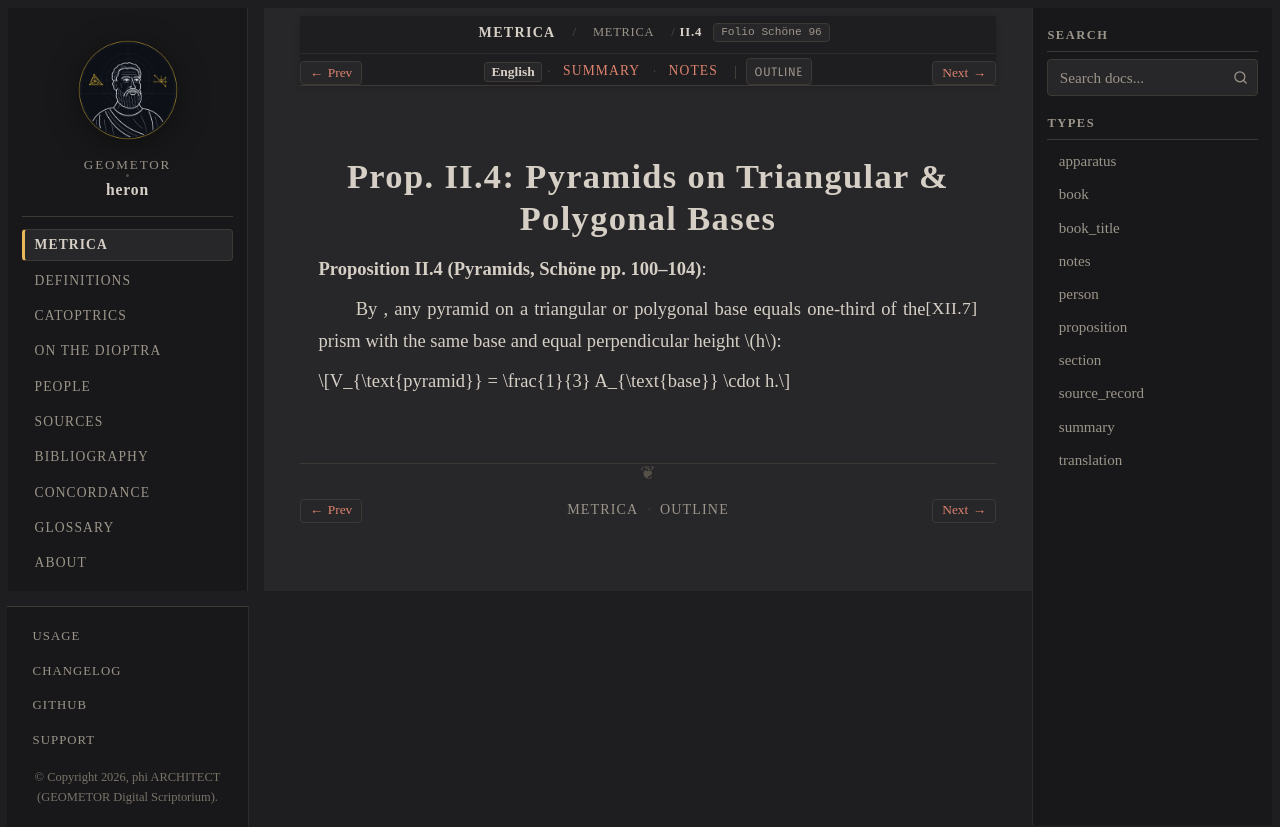

repository: geometor/heron · page: metrica/book_02/prop_04.html · generator: sphinx

:order: 5
:type: proposition
:canonical_id: II.4
:folio: Schöne 96
:tracks: English: prop_04 | Summary: summary | Notes: notes

.. _sec-metrica-ii-4:

Prop. II.4: Pyramids on Triangular & Polygonal Bases
====================================================

.. folio:: Schöne 96
   :page: 100

**Proposition II.4 (Pyramids, Schöne pp. 100–104)**:

By :just:`XII.7`, any pyramid on a triangular or polygonal base equals one-third of the prism with the same base and equal perpendicular height :math:`h`:

.. math::

   V_{\text{pyramid}} = \frac{1}{3} A_{\text{base}} \cdot h.
